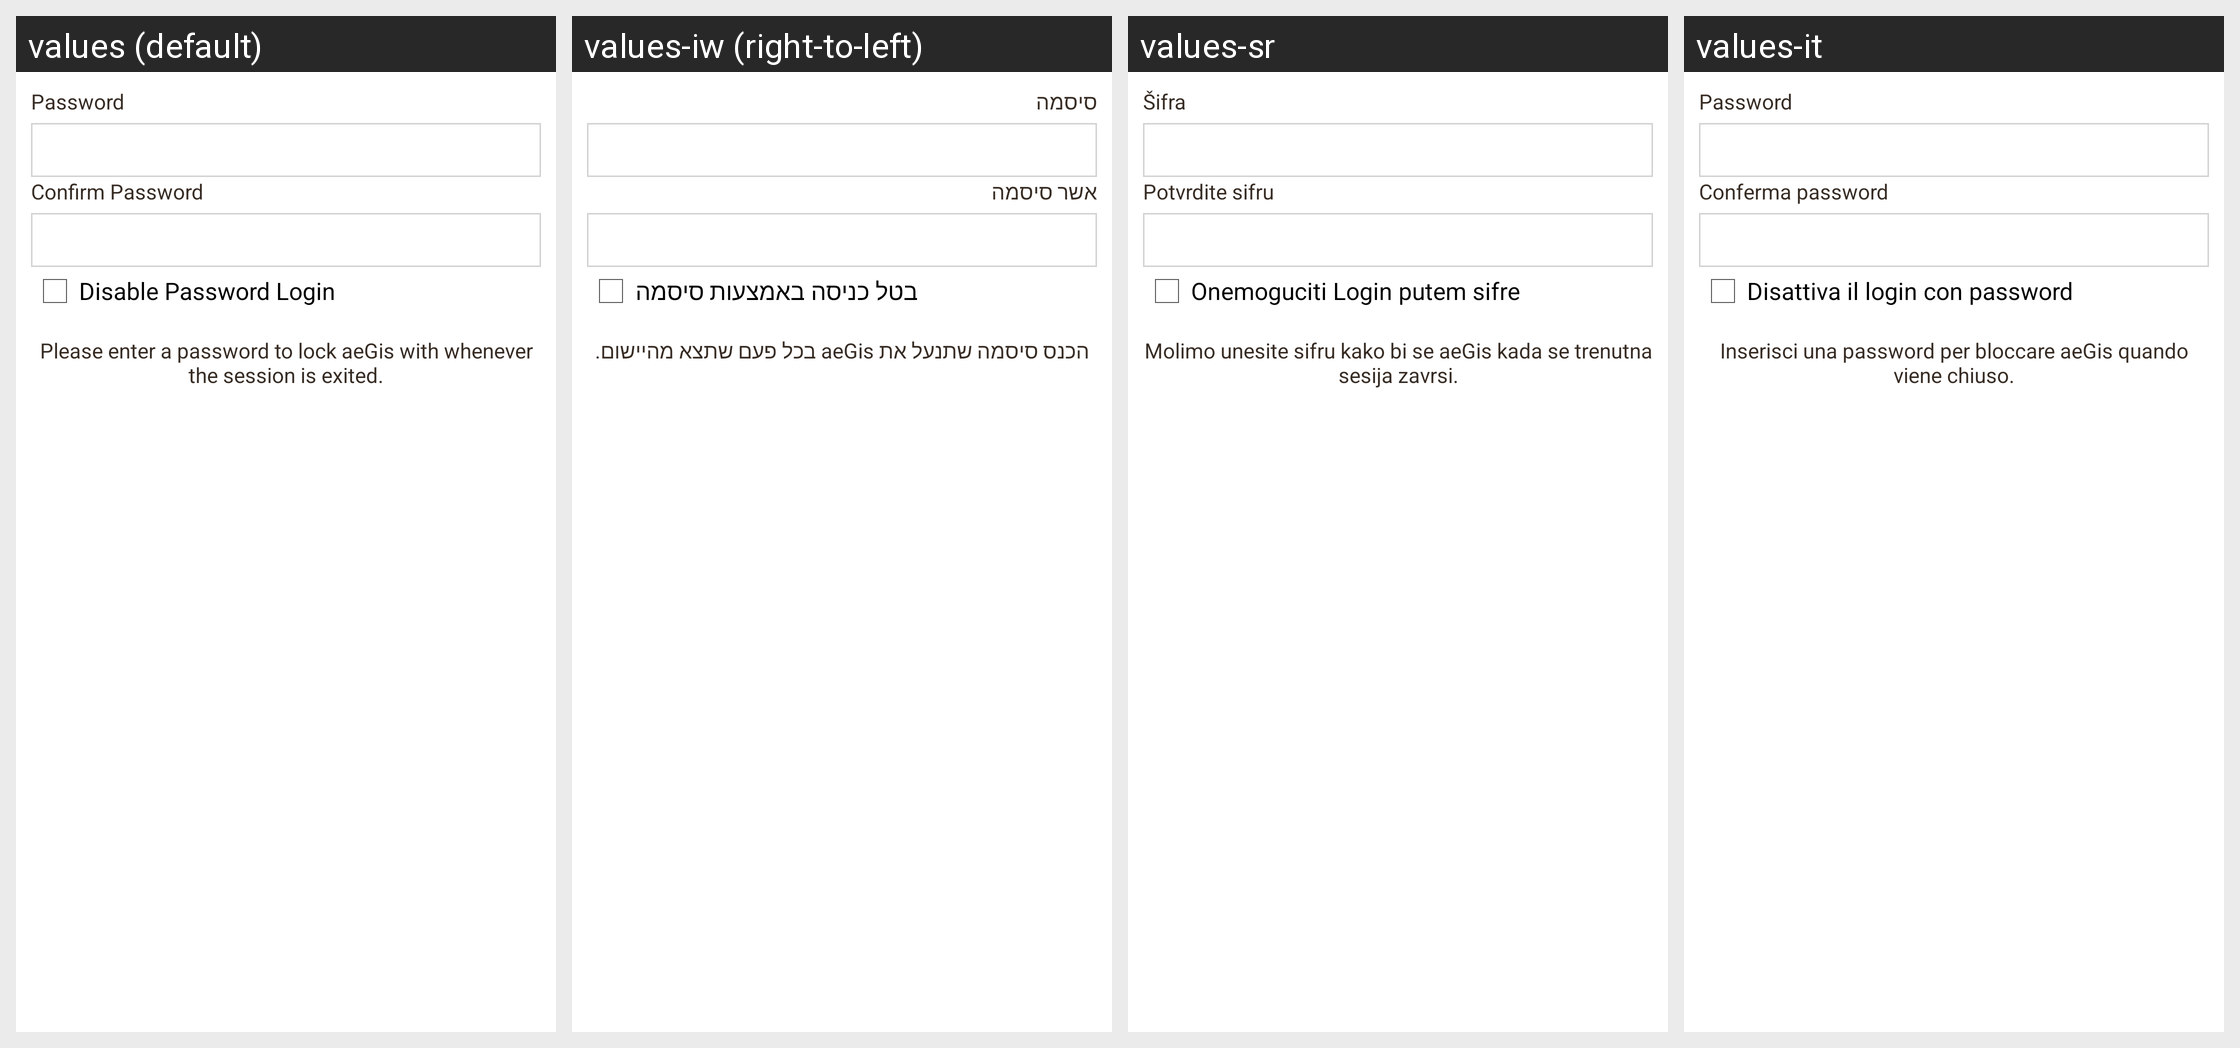

Translations of the strings shown on this Android screen, per locale in the grid:
Android screen res/layout/register.xml rendered under 4 locales, left to right: values (default), values-iw (right-to-left), values-sr, values-it. Device: Nexus 5 (rendered at 1080×1920; each locale shown at half size, 540×960, under a caption strip naming it); theme Theme.
Other locales in the repository, not shown: values-ca, values-de, values-es, values-fr, values-hr, values-pl, values-pt.
Strings drawn on this screen, with the default value and each locale's value (text and hints the layout hard-codes, and strings that could not be matched under every locale, appear in the picture but are not listed):

register_password_textview
  values: Password
  values-iw: סיסמה
  values-sr: Šifra
  values-it: Password

register_password_confirm_textview
  values: Confirm Password
  values-iw: אשר סיסמה
  values-sr: Potvrdite sifru
  values-it: Conferma password

register_password_checkbox_summary
  values: Disable Password Login
  values-iw: בטל כניסה באמצעות סיסמה
  values-sr: Onemoguciti Login putem sifre
  values-it: Disattiva il login con password

register_password_summary
  values: Please enter a password to lock aeGis with whenever the session is exited.
  values-iw: הכנס סיסמה שתנעל את aeGis בכל פעם שתצא מהיישום.
  values-sr: Molimo unesite sifru kako bi se aeGis kada se trenutna sesija zavrsi.
  values-it: Inserisci una password per bloccare aeGis quando viene chiuso.
